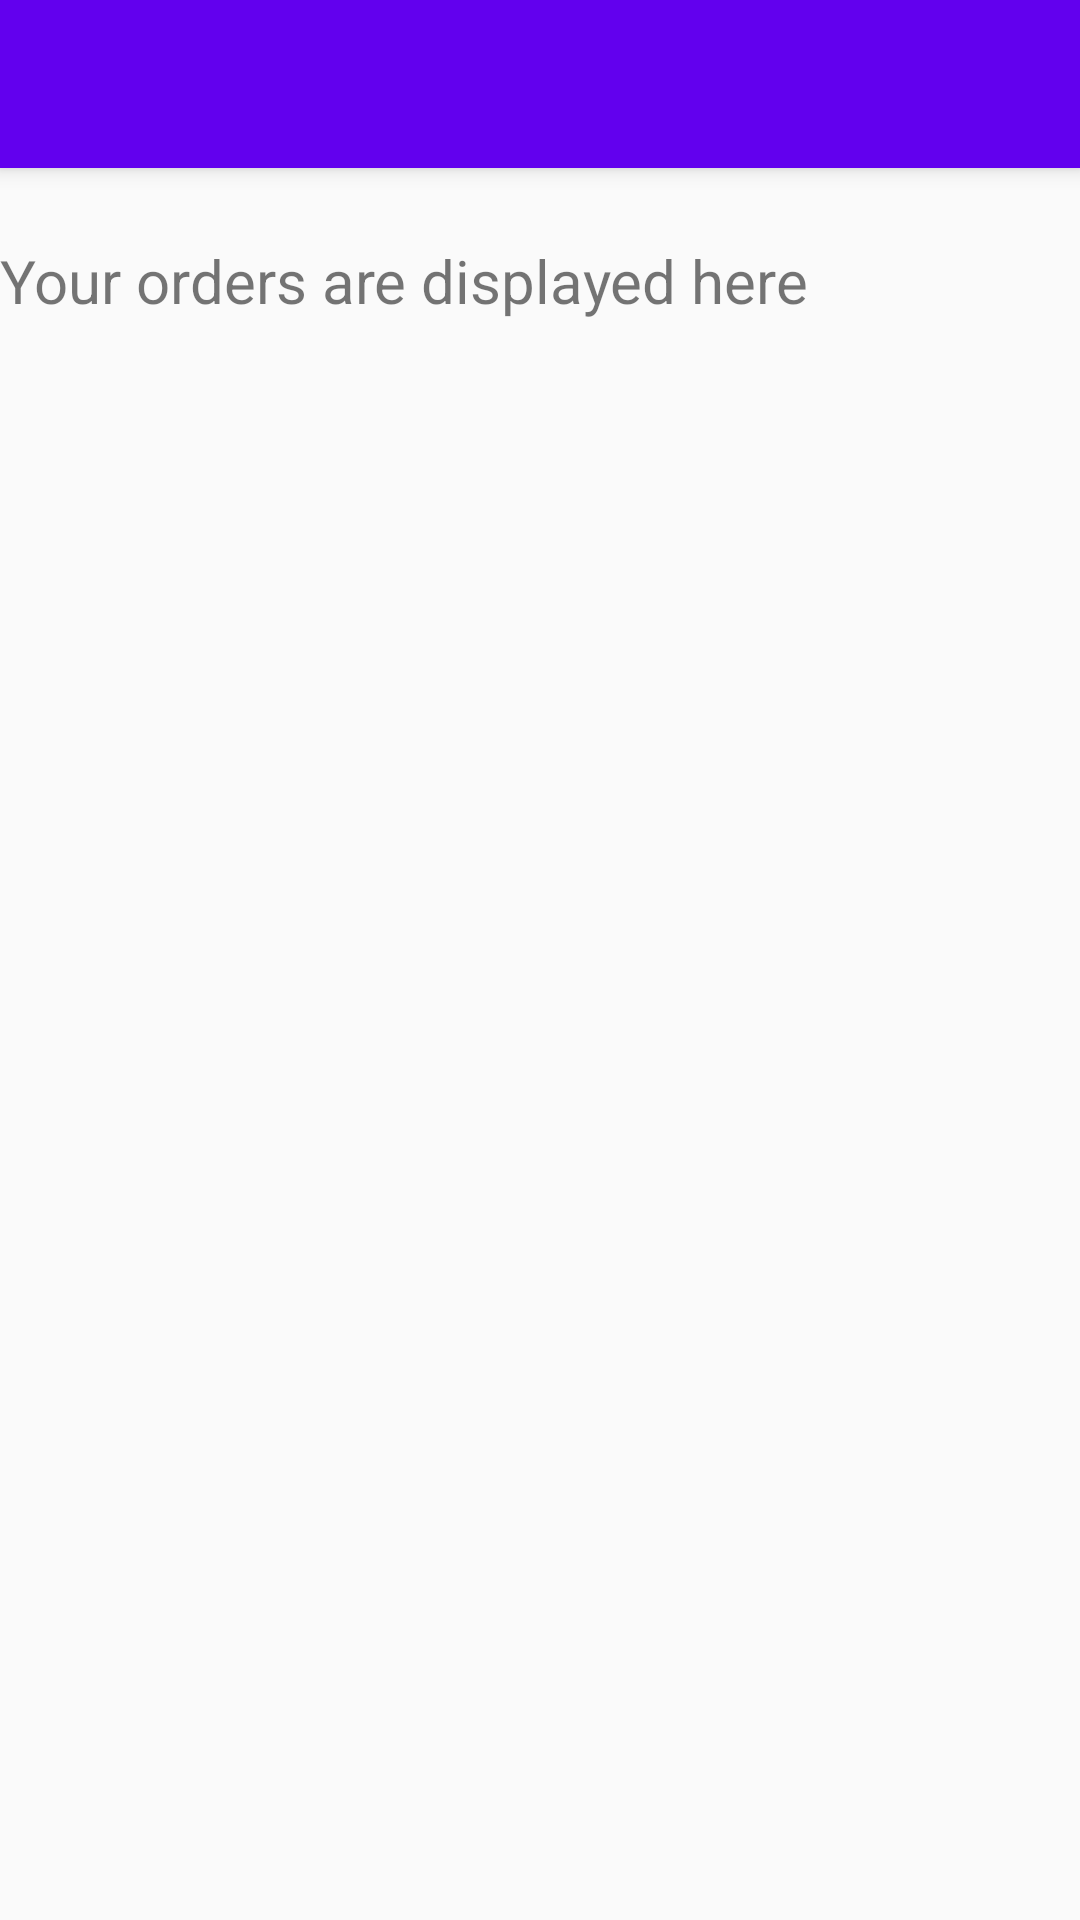

Reconstruct the res/layout file that produces this screen, plus the resources it refers to.
<!-- AndroidManifest.xml: application theme AppTheme -->
<!-- res/layout/app_bar_navigation.xml -->
<?xml version="1.0" encoding="utf-8"?>

<android.support.design.widget.CoordinatorLayout xmlns:android="http://schemas.android.com/apk/res/android"
    xmlns:app="http://schemas.android.com/apk/res-auto"
    xmlns:tools="http://schemas.android.com/tools"
    android:layout_width="match_parent"
    android:layout_height="match_parent"
    tools:context="com.example.android.shopwithus.NavigationActivity">

    <android.support.design.widget.AppBarLayout
        android:layout_width="match_parent"
        android:layout_height="wrap_content"
        android:theme="@style/AppTheme.AppBarOverlay">

        <android.support.v7.widget.Toolbar
            android:id="@+id/toolbar"
            android:layout_width="match_parent"
            android:layout_height="?attr/actionBarSize"
            android:background="?attr/colorPrimary"
            app:popupTheme="@style/AppTheme.PopupOverlay" />

    </android.support.design.widget.AppBarLayout>

    <include layout="@layout/content_navigation" />

    
        
        
        
        
        
        

    <TextView
        android:layout_width="match_parent"
        android:layout_height="wrap_content"
        android:id="@+id/viewOrder"
        android:textSize="20dp"
        android:layout_marginTop="80dp"
        android:text="Your orders are displayed here"
        />
</android.support.design.widget.CoordinatorLayout>
<!-- res/layout/content_navigation.xml (included above) -->
<?xml version="1.0" encoding="utf-8"?>

<android.support.constraint.ConstraintLayout xmlns:android="http://schemas.android.com/apk/res/android"
    xmlns:app="http://schemas.android.com/apk/res-auto"
    xmlns:tools="http://schemas.android.com/tools"
    android:layout_width="match_parent"
    android:layout_height="match_parent"
    app:layout_behavior="@string/appbar_scrolling_view_behavior"
    tools:context="com.example.android.shopwithus.NavigationActivity"
    tools:showIn="@layout/app_bar_navigation">

</android.support.constraint.ConstraintLayout>
<!-- resources referenced by this layout -->
<resources>
  <style name="AppTheme.AppBarOverlay" parent="ThemeOverlay.AppCompat.Dark.ActionBar" />
  <style name="AppTheme.PopupOverlay" parent="ThemeOverlay.AppCompat.Light" />
  <style name="AppTheme" parent="Theme.AppCompat.Light.DarkActionBar">
          
          <item name="colorPrimary">@color/colorPrimary</item>
          <item name="colorPrimaryDark">@color/colorPrimaryDark</item>
          <item name="colorAccent">@color/colorAccent</item>
  
          &gt;
      </style>
  <!-- not gathered from this repository: default colours our renderer supplied (Android Studio template values) -->
  <color name="colorPrimary">#FF6200EE</color>
  <color name="colorPrimaryDark">#FF3700B3</color>
  <color name="colorAccent">#FF03DAC5</color>
</resources>
